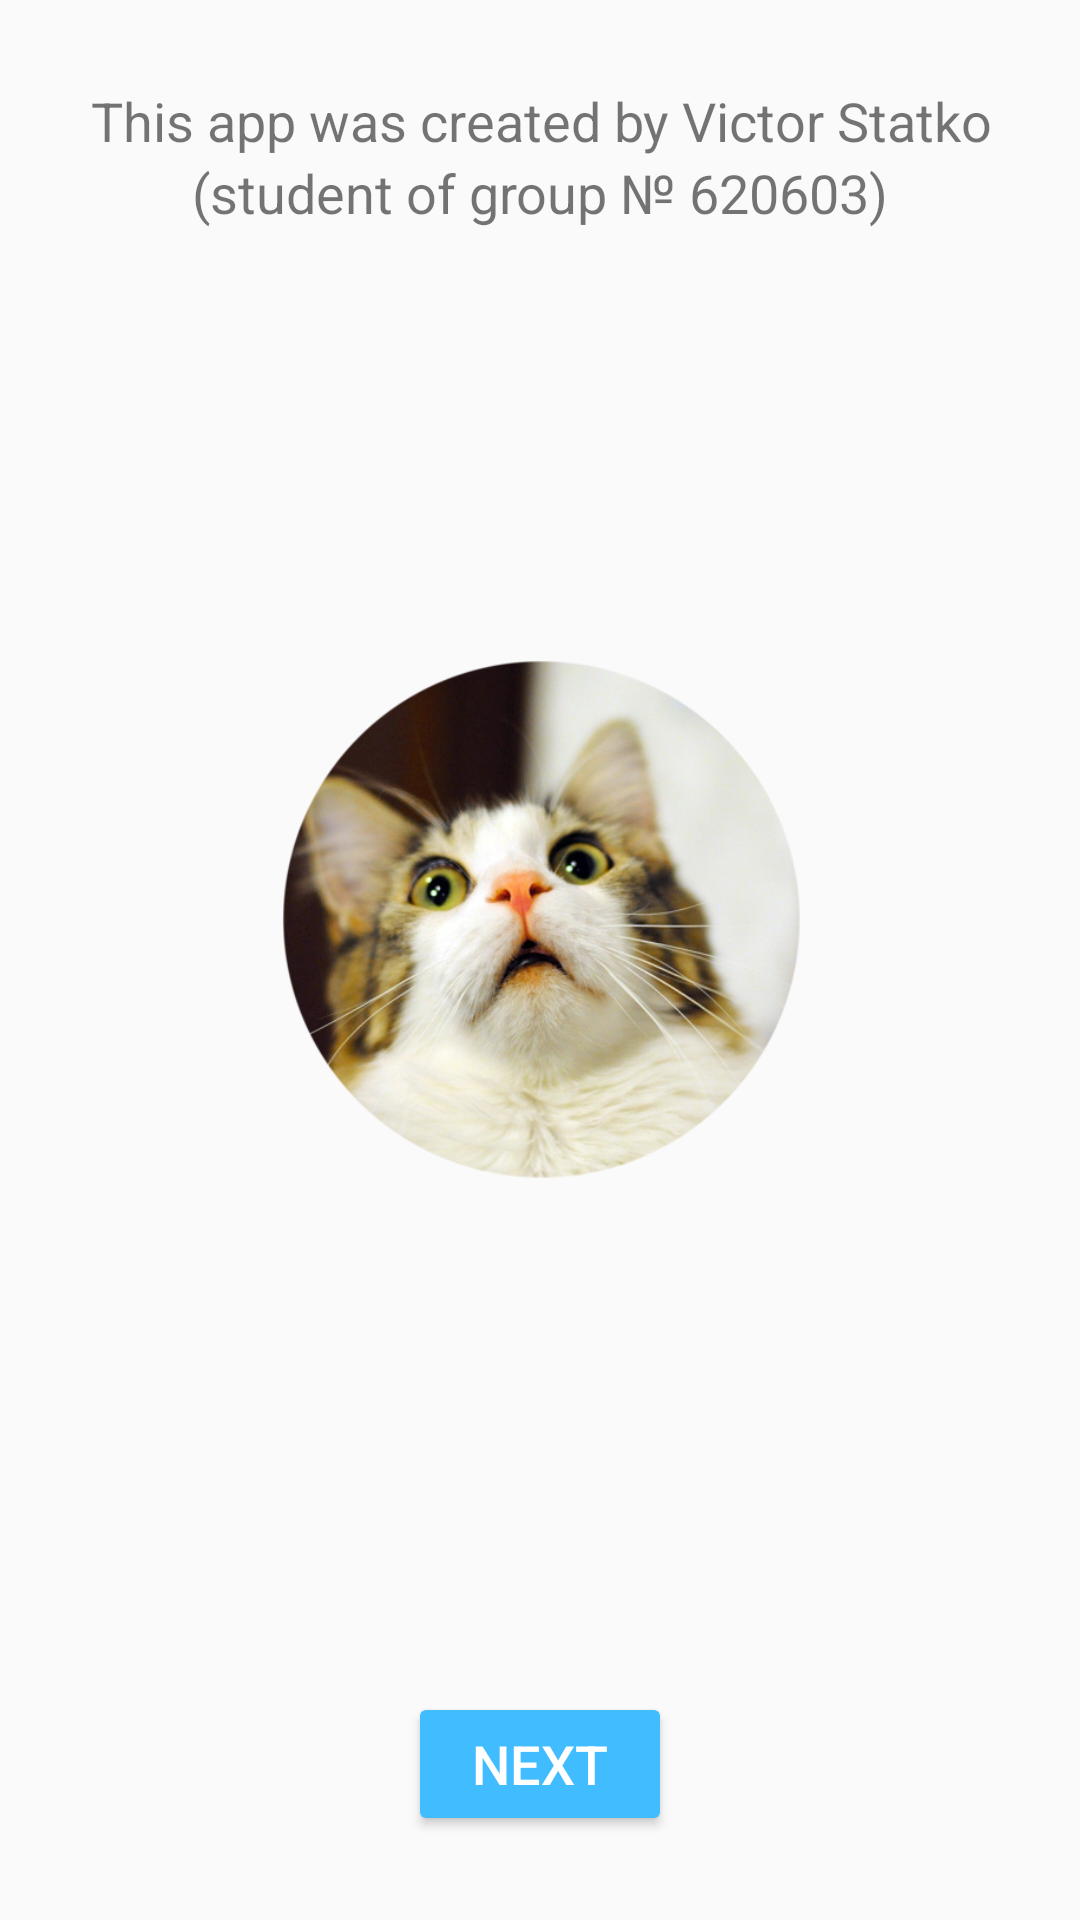

The Android layout XML behind this screen, and the referenced resources:
<!-- AndroidManifest.xml: application theme AppTheme -->
<!-- res/layout/activity_main.xml -->
<?xml version="1.0" encoding="utf-8"?>
<android.support.constraint.ConstraintLayout xmlns:android="http://schemas.android.com/apk/res/android"
    xmlns:app="http://schemas.android.com/apk/res-auto"
    xmlns:tools="http://schemas.android.com/tools"
    android:layout_width="match_parent"
    android:layout_height="match_parent"
    tools:context=".activities.FirstActivity">

    <TextView
        android:id="@+id/textView"
        android:layout_width="wrap_content"
        android:layout_height="53dp"
        android:layout_marginBottom="30dp"
        android:layout_marginTop="28dp"
        android:text="@string/app_created"
        app:layout_constraintBottom_toTopOf="@+id/clickMe"
        app:layout_constraintHorizontal_bias="0.51"
        app:layout_constraintLeft_toLeftOf="parent"
        app:layout_constraintRight_toRightOf="parent"
        app:layout_constraintTop_toTopOf="parent" />

    <TextView
        android:id="@+id/textView2"
        android:layout_width="wrap_content"
        android:layout_height="wrap_content"
        android:layout_marginTop="52dp"
        android:text="@string/student"
        app:layout_constraintLeft_toLeftOf="parent"
        app:layout_constraintRight_toRightOf="parent"
        app:layout_constraintTop_toTopOf="parent" />

    <ImageButton
        android:id="@+id/catButton"
        android:layout_width="173dp"
        android:layout_height="173dp"
        android:layout_marginBottom="247dp"
        android:background="@drawable/round_button"
        android:contentDescription="@string/click_cat"
        android:scaleType="fitCenter"
        android:src="@drawable/main_cat"
        app:layout_constraintBottom_toBottomOf="parent"
        app:layout_constraintEnd_toEndOf="parent"
        app:layout_constraintHorizontal_bias="0.502"
        app:layout_constraintStart_toStartOf="parent"
        app:layout_constraintTop_toBottomOf="@+id/textView"
        app:layout_constraintVertical_bias="1.0" />

    <TextView
        android:id="@+id/hiddenText"
        android:layout_width="325dp"
        android:layout_height="wrap_content"
        android:layout_marginTop="64dp"
        android:alpha="0.0"
        android:text="@string/help"
        app:layout_constraintEnd_toEndOf="parent"
        app:layout_constraintHorizontal_bias="0.508"
        app:layout_constraintStart_toStartOf="parent"
        app:layout_constraintTop_toBottomOf="@+id/catButton" />

    <ImageView
        android:id="@+id/clickMe"
        android:layout_width="121dp"
        android:layout_height="0dp"
        android:layout_marginBottom="339dp"
        android:layout_marginEnd="16dp"
        android:contentDescription="@string/click_me"
        app:layout_constraintBottom_toBottomOf="parent"
        app:layout_constraintEnd_toEndOf="parent"
        app:layout_constraintTop_toBottomOf="@+id/textView"
        app:srcCompat="@drawable/click_me" />

    <Button
        android:id="@+id/buttonNext"
        style="@style/Widget.AppCompat.Button.Colored"
        android:layout_width="wrap_content"
        android:layout_height="wrap_content"
        android:layout_marginBottom="28dp"
        android:text="@string/next"
        app:layout_constraintBottom_toBottomOf="parent"
        app:layout_constraintEnd_toEndOf="parent"
        app:layout_constraintStart_toStartOf="parent" />

</android.support.constraint.ConstraintLayout>
<!-- resources referenced by this layout -->
<resources>
  <!-- drawable main_cat: png bitmap (drawable, 318622 bytes) -->
  <!-- drawable round_button (drawable) -->
  <?xml version="1.0" encoding="utf-8"?>
  <selector xmlns:android="http://schemas.android.com/apk/res/android">
      <item android:state_pressed="true">
          <shape android:shape="oval">
              <solid android:color="#0d1dff" />
          </shape>
  
      </item>
  </selector>
  <string name="app_created">This app was created by Victor Statko</string>
  <string name="click_cat">Cat.</string>
  <string name="click_me">Click me.</string>
  <string name="help">You can navigate in the application using the buttons at the bottom of the screen.</string>
  <string name="next">Next</string>
  <string name="student">(student of group № 620603)</string>
  <style name="AppTheme" parent="Base.Theme.AppCompat.Light.DarkActionBar">
          
          <item name="colorPrimary">@color/colorPrimary</item>
          <item name="colorPrimaryDark">@color/colorPrimaryDark</item>
          <item name="colorAccent">@color/colorAccent</item>
          <item name="android:textSize">18sp</item>
          <item name="android:windowActivityTransitions">true</item>
          <item name="android:windowEnterTransition">@transition/explode</item>
          <item name="android:windowExitTransition">@transition/explode</item>
      </style>
  <color name="colorPrimary">#3F51B5</color>
  <color name="colorPrimaryDark">#303F9F</color>
  <color name="colorAccent">#40bcff</color>
</resources>
